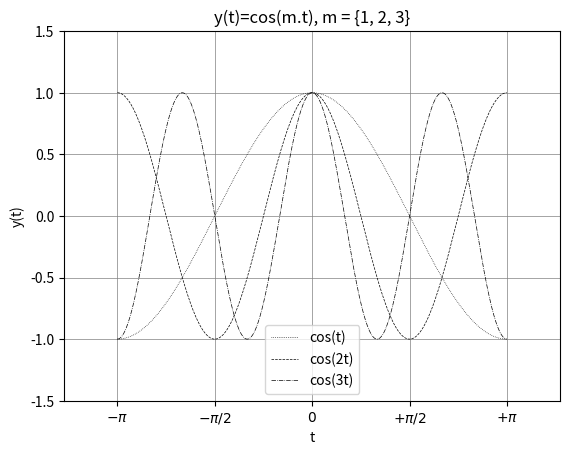

Generate this figure with matplotlib:
# [redacted]
# [redacted]
# Disciplina: MAP3122 - Métodos Numéricos e Aplicações
# [redacted]

# Exercicio  - plotagem de grafico

import matplotlib.pyplot as plt
import numpy as np

t = np.arange(-np.pi, np.pi, 0.01)
y1 = np.cos(1 * t)
y2 = np.cos(2 * t)
y3 = np.cos(3 * t)

fig, ax = plt.subplots()
ax.plot(t, y1, color = 'black', linestyle='dotted', lw= 0.5, label = 'cos(t)')
ax.plot(t, y2, color = 'black', ls='--', lw= 0.5, label = 'cos(2t)')
ax.plot(t, y3, color = 'black', ls='-.', lw= 0.5, label = 'cos(3t)')

ax.set(xlabel='t', ylabel='y(t)',
       title='y(t)=cos(m.t), m = {1, 2, 3}')
plt.xlim(-4, 4)
plt.ylim(-1.5, 1.5) 
plt.xticks([-np.pi, -np.pi/2, 0, np.pi/2, np.pi], [r'$-\pi$', r'$-\pi/2$', r'$0$', r'$+\pi/2$', r'$+\pi$'])


ax.grid(color='grey', linestyle='-', linewidth=0.5)
plt.legend(loc='best')

plt.savefig("Gráfico.pdf")
plt.show()